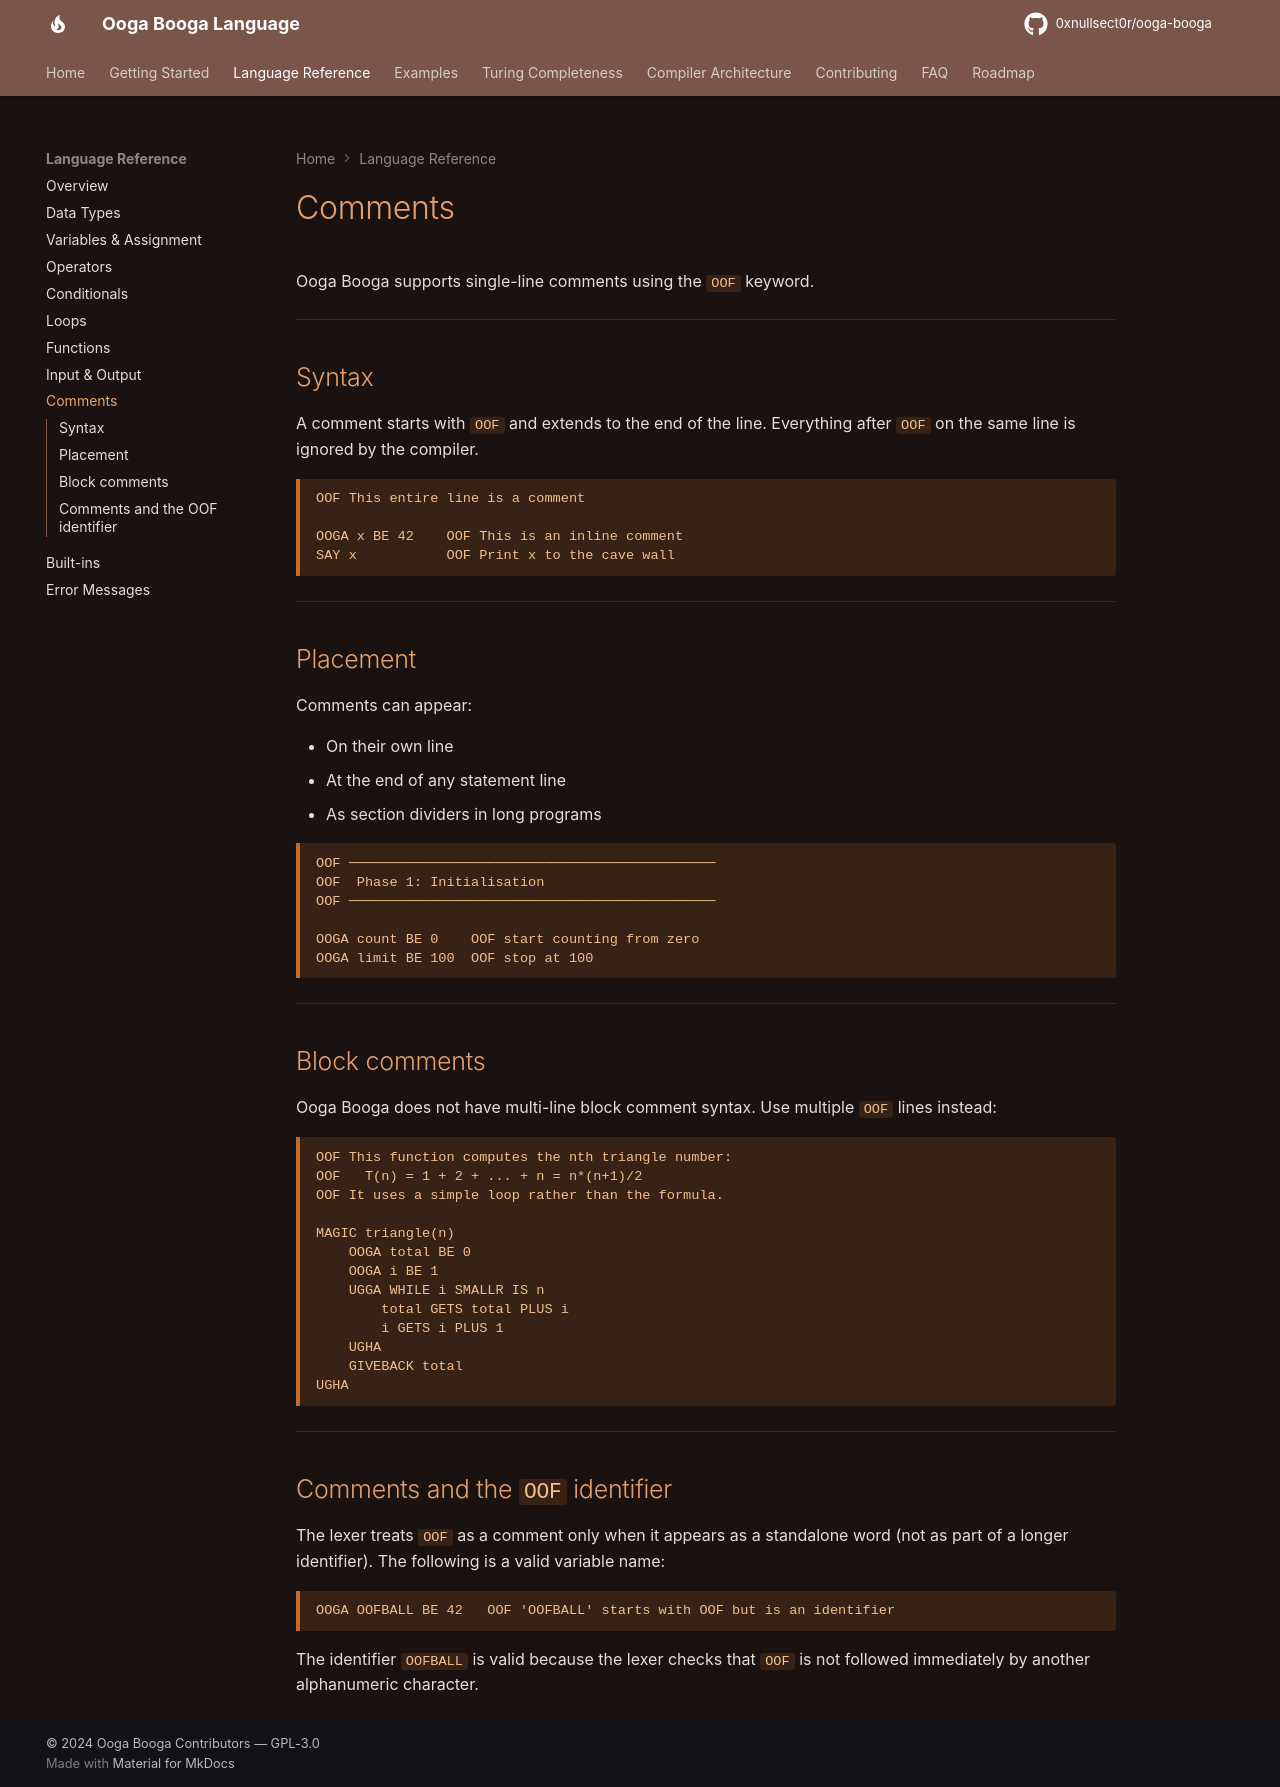

repository: 0xnullsect0r/ooga-booga · page: language/comments/index.html · generator: mkdocs

# Comments

Ooga Booga supports single-line comments using the `OOF` keyword.

---

## Syntax

A comment starts with `OOF` and extends to the end of the line. Everything after `OOF` on the same line is ignored by the compiler.

```ooga
OOF This entire line is a comment

OOGA x BE 42    OOF This is an inline comment
SAY x           OOF Print x to the cave wall
```

---

## Placement

Comments can appear:

- On their own line
- At the end of any statement line
- As section dividers in long programs

```ooga
OOF ─────────────────────────────────────────────
OOF  Phase 1: Initialisation
OOF ─────────────────────────────────────────────

OOGA count BE 0    OOF start counting from zero
OOGA limit BE 100  OOF stop at 100
```

---

## Block comments

Ooga Booga does not have multi-line block comment syntax. Use multiple `OOF` lines instead:

```ooga
OOF This function computes the nth triangle number:
OOF   T(n) = 1 + 2 + ... + n = n*(n+1)/2
OOF It uses a simple loop rather than the formula.

MAGIC triangle(n)
    OOGA total BE 0
    OOGA i BE 1
    UGGA WHILE i SMALLR IS n
        total GETS total PLUS i
        i GETS i PLUS 1
    UGHA
    GIVEBACK total
UGHA
```

---

## Comments and the `OOF` identifier

The lexer treats `OOF` as a comment only when it appears as a standalone word (not as part of a longer identifier). The following is a valid variable name:

```ooga
OOGA OOFBALL BE 42   OOF 'OOFBALL' starts with OOF but is an identifier
```

The identifier `OOFBALL` is valid because the lexer checks that `OOF` is not followed immediately by another alphanumeric character.
